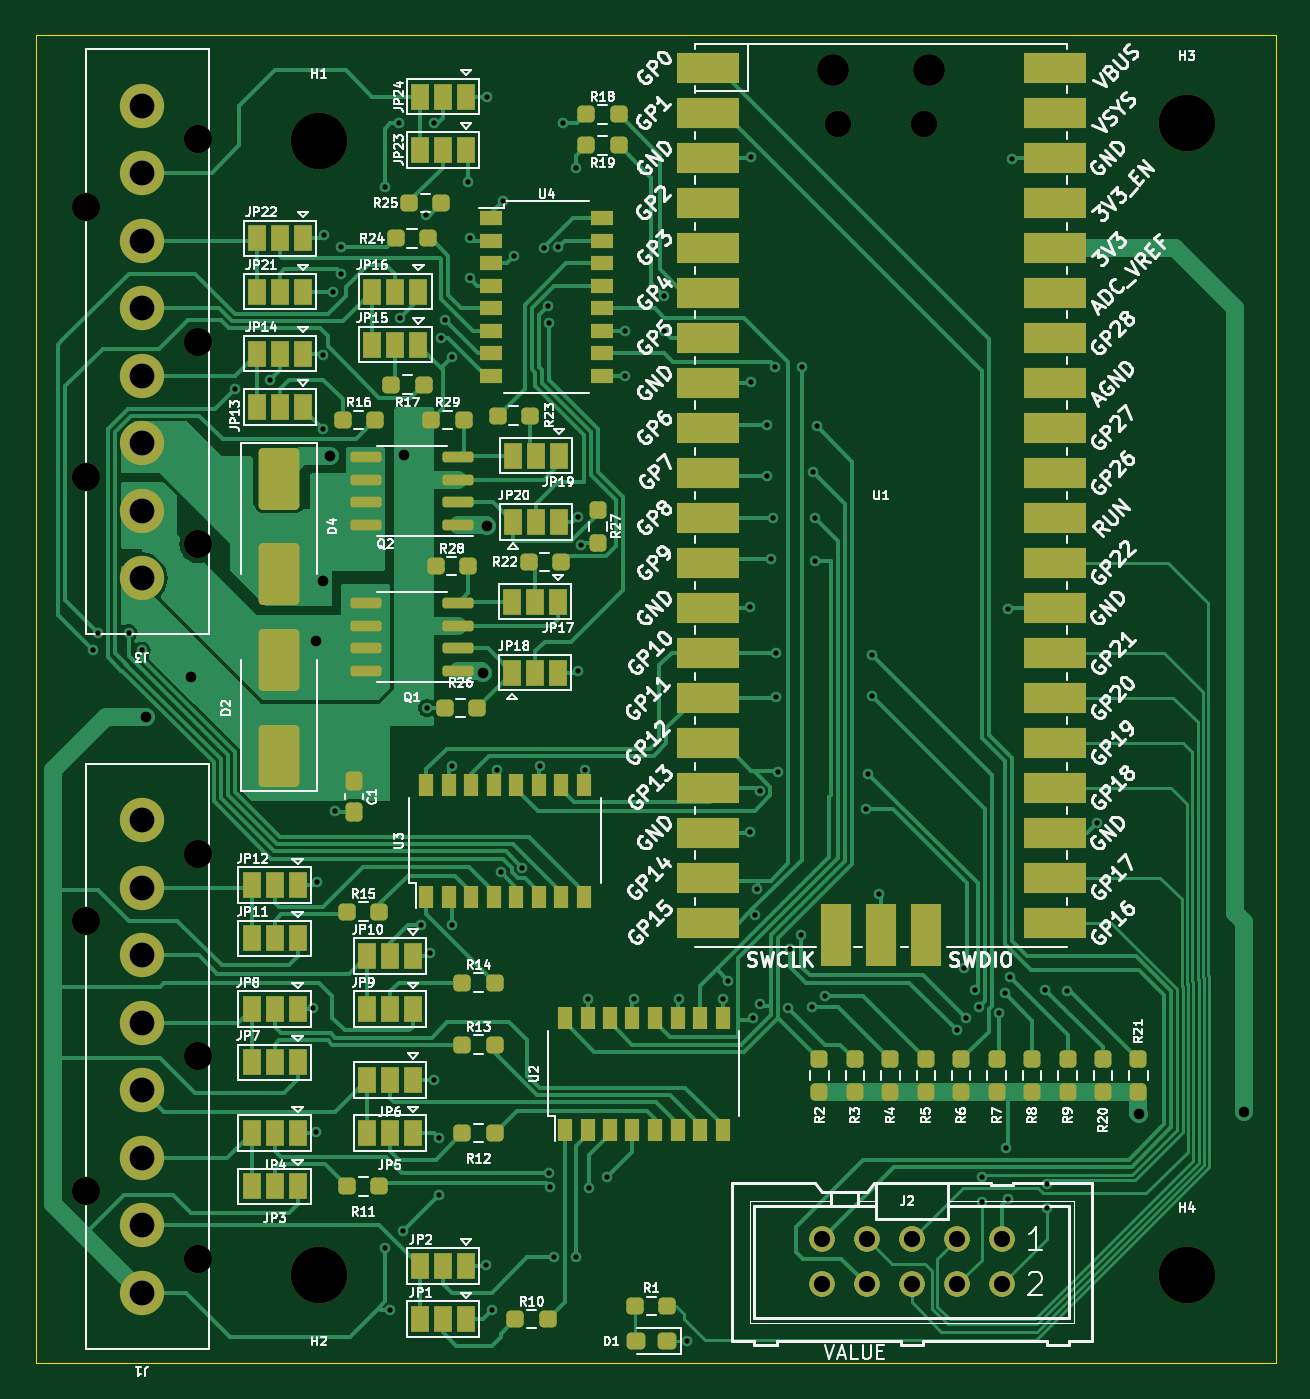
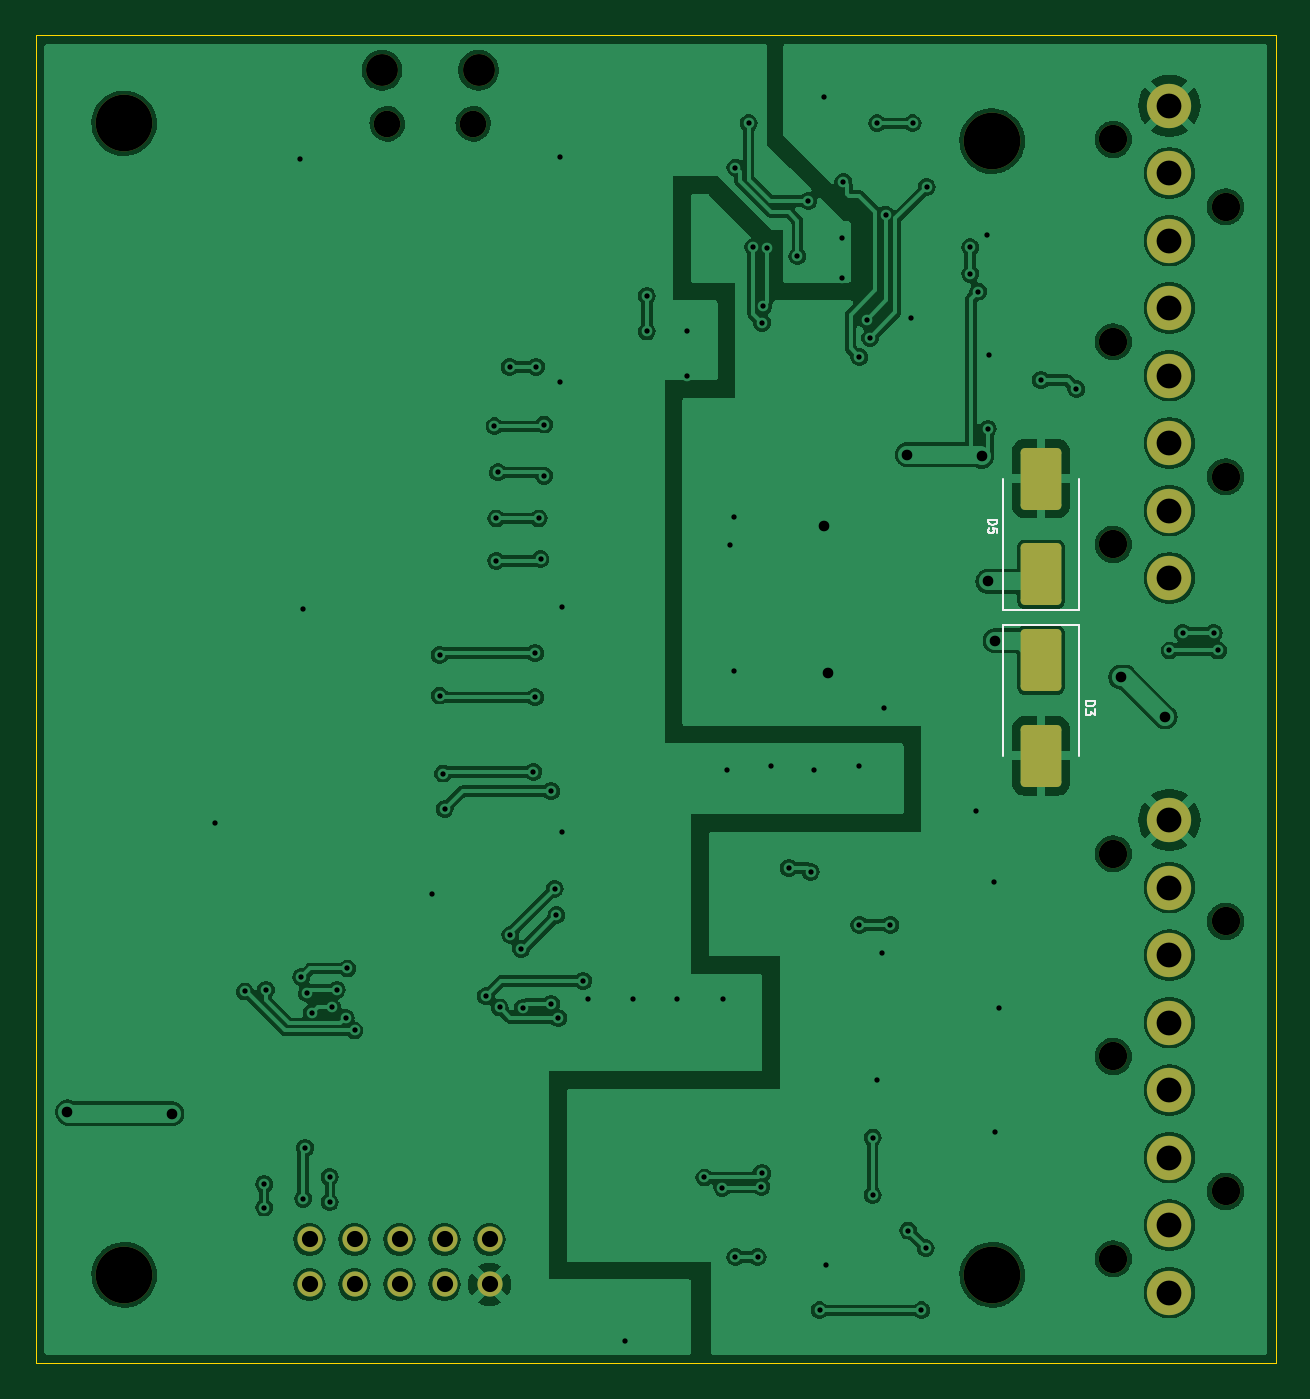
Circuit board: 9 layer files. Board 70.0 x 75.0 mm.
- bottom_copper: door_if3_usb-B_Cu.gbl (160035 bytes)
- bottom_mask: door_if3_usb-B_Mask.gbs (2871 bytes)
- bottom_silk: door_if3_usb-B_Silkscreen.gbo (5924 bytes)
- outline: door_if3_usb-Edge_Cuts.gm1 (747 bytes)
- top_copper: door_if3_usb-F_Cu.gtl (77048 bytes)
- top_mask: door_if3_usb-F_Mask.gts (11123 bytes)
- top_silk: door_if3_usb-F_Silkscreen.gto (221998 bytes)
- drill: door_if3_usb-NPTH.drl (875 bytes)
- drill: door_if3_usb-PTH.drl (2863 bytes)

=== bottom_copper: door_if3_usb-B_Cu.gbl (160035 bytes, source omitted) ===
=== bottom_mask: door_if3_usb-B_Mask.gbs (2871 bytes, source withheld) ===
=== bottom_silk: door_if3_usb-B_Silkscreen.gbo ===
%TF.GenerationSoftware,KiCad,Pcbnew,7.0.1-3b83917a11~172~ubuntu22.04.1*%
%TF.CreationDate,2023-03-24T23:57:15+01:00*%
%TF.ProjectId,door_if3_usb,646f6f72-5f69-4663-935f-7573622e6b69,rev?*%
%TF.SameCoordinates,Original*%
%TF.FileFunction,Legend,Bot*%
%TF.FilePolarity,Positive*%
%FSLAX46Y46*%
G04 Gerber Fmt 4.6, Leading zero omitted, Abs format (unit mm)*
G04 Created by KiCad (PCBNEW 7.0.1-3b83917a11~172~ubuntu22.04.1) date 2023-03-24 23:57:15*
%MOMM*%
%LPD*%
G01*
G04 APERTURE LIST*
G04 Aperture macros list*
%AMRoundRect*
0 Rectangle with rounded corners*
0 $1 Rounding radius*
0 $2 $3 $4 $5 $6 $7 $8 $9 X,Y pos of 4 corners*
0 Add a 4 corners polygon primitive as box body*
4,1,4,$2,$3,$4,$5,$6,$7,$8,$9,$2,$3,0*
0 Add four circle primitives for the rounded corners*
1,1,$1+$1,$2,$3*
1,1,$1+$1,$4,$5*
1,1,$1+$1,$6,$7*
1,1,$1+$1,$8,$9*
0 Add four rect primitives between the rounded corners*
20,1,$1+$1,$2,$3,$4,$5,0*
20,1,$1+$1,$4,$5,$6,$7,0*
20,1,$1+$1,$6,$7,$8,$9,0*
20,1,$1+$1,$8,$9,$2,$3,0*%
G04 Aperture macros list end*
%ADD10C,0.100000*%
%ADD11C,0.120000*%
%ADD12RoundRect,0.250000X-0.900000X1.500000X-0.900000X-1.500000X0.900000X-1.500000X0.900000X1.500000X0*%
%ADD13C,3.200000*%
%ADD14C,1.422400*%
%ADD15C,2.500000*%
%ADD16C,1.600000*%
%ADD17RoundRect,0.250000X0.900000X-1.500000X0.900000X1.500000X-0.900000X1.500000X-0.900000X-1.500000X0*%
%ADD18O,1.800000X1.800000*%
%ADD19O,1.500000X1.500000*%
G04 APERTURE END LIST*
D10*
%TO.C,D3*%
X118731309Y-100630952D02*
X118231309Y-100630952D01*
X118231309Y-100630952D02*
X118231309Y-100750000D01*
X118231309Y-100750000D02*
X118255119Y-100821428D01*
X118255119Y-100821428D02*
X118302738Y-100869047D01*
X118302738Y-100869047D02*
X118350357Y-100892857D01*
X118350357Y-100892857D02*
X118445595Y-100916666D01*
X118445595Y-100916666D02*
X118517023Y-100916666D01*
X118517023Y-100916666D02*
X118612261Y-100892857D01*
X118612261Y-100892857D02*
X118659880Y-100869047D01*
X118659880Y-100869047D02*
X118707500Y-100821428D01*
X118707500Y-100821428D02*
X118731309Y-100750000D01*
X118731309Y-100750000D02*
X118731309Y-100630952D01*
X118231309Y-101083333D02*
X118231309Y-101392857D01*
X118231309Y-101392857D02*
X118421785Y-101226190D01*
X118421785Y-101226190D02*
X118421785Y-101297619D01*
X118421785Y-101297619D02*
X118445595Y-101345238D01*
X118445595Y-101345238D02*
X118469404Y-101369047D01*
X118469404Y-101369047D02*
X118517023Y-101392857D01*
X118517023Y-101392857D02*
X118636071Y-101392857D01*
X118636071Y-101392857D02*
X118683690Y-101369047D01*
X118683690Y-101369047D02*
X118707500Y-101345238D01*
X118707500Y-101345238D02*
X118731309Y-101297619D01*
X118731309Y-101297619D02*
X118731309Y-101154762D01*
X118731309Y-101154762D02*
X118707500Y-101107143D01*
X118707500Y-101107143D02*
X118683690Y-101083333D01*
%TO.C,D5*%
X124231309Y-90380952D02*
X123731309Y-90380952D01*
X123731309Y-90380952D02*
X123731309Y-90500000D01*
X123731309Y-90500000D02*
X123755119Y-90571428D01*
X123755119Y-90571428D02*
X123802738Y-90619047D01*
X123802738Y-90619047D02*
X123850357Y-90642857D01*
X123850357Y-90642857D02*
X123945595Y-90666666D01*
X123945595Y-90666666D02*
X124017023Y-90666666D01*
X124017023Y-90666666D02*
X124112261Y-90642857D01*
X124112261Y-90642857D02*
X124159880Y-90619047D01*
X124159880Y-90619047D02*
X124207500Y-90571428D01*
X124207500Y-90571428D02*
X124231309Y-90500000D01*
X124231309Y-90500000D02*
X124231309Y-90380952D01*
X123731309Y-91119047D02*
X123731309Y-90880952D01*
X123731309Y-90880952D02*
X123969404Y-90857143D01*
X123969404Y-90857143D02*
X123945595Y-90880952D01*
X123945595Y-90880952D02*
X123921785Y-90928571D01*
X123921785Y-90928571D02*
X123921785Y-91047619D01*
X123921785Y-91047619D02*
X123945595Y-91095238D01*
X123945595Y-91095238D02*
X123969404Y-91119047D01*
X123969404Y-91119047D02*
X124017023Y-91142857D01*
X124017023Y-91142857D02*
X124136071Y-91142857D01*
X124136071Y-91142857D02*
X124183690Y-91119047D01*
X124183690Y-91119047D02*
X124207500Y-91095238D01*
X124207500Y-91095238D02*
X124231309Y-91047619D01*
X124231309Y-91047619D02*
X124231309Y-90928571D01*
X124231309Y-90928571D02*
X124207500Y-90880952D01*
X124207500Y-90880952D02*
X124183690Y-90857143D01*
D11*
%TO.C,D3*%
X119100000Y-96290000D02*
X123400000Y-96290000D01*
X119100000Y-96290000D02*
X119100000Y-103700000D01*
X123400000Y-96290000D02*
X123400000Y-103700000D01*
%TO.C,D5*%
X123400000Y-95460000D02*
X119100000Y-95460000D01*
X123400000Y-95460000D02*
X123400000Y-88050000D01*
X119100000Y-95460000D02*
X119100000Y-88050000D01*
%TD*%
%LPC*%
D12*
%TO.C,D3*%
X121250000Y-98300000D03*
X121250000Y-103700000D03*
%TD*%
D13*
%TO.C,H4*%
X173000000Y-133000000D03*
%TD*%
D14*
%TO.C,J2*%
X162540000Y-131000000D03*
X162540000Y-133540000D03*
X160000000Y-131000000D03*
X160000000Y-133540000D03*
X157460000Y-131000000D03*
X157460000Y-133540000D03*
X154920000Y-131000000D03*
X154920000Y-133540000D03*
X152380000Y-131000000D03*
X152380000Y-133540000D03*
%TD*%
D13*
%TO.C,H1*%
X124000000Y-69000000D03*
%TD*%
D15*
%TO.C,J3*%
X114000000Y-67000000D03*
X114000000Y-70810000D03*
X114000000Y-74620000D03*
X114000000Y-78430000D03*
X114000000Y-82240000D03*
X114000000Y-86050000D03*
X114000000Y-89860000D03*
X114000000Y-93670000D03*
D16*
X110825000Y-72715000D03*
X110825000Y-87955000D03*
X117175000Y-68905000D03*
X117175000Y-80335000D03*
X117175000Y-91765000D03*
%TD*%
D13*
%TO.C,H2*%
X124000000Y-133000000D03*
%TD*%
D15*
%TO.C,J1*%
X114000000Y-107330000D03*
X114000000Y-111140000D03*
X114000000Y-114950000D03*
X114000000Y-118760000D03*
X114000000Y-122570000D03*
X114000000Y-126380000D03*
X114000000Y-130190000D03*
X114000000Y-134000000D03*
D16*
X110825000Y-113045000D03*
X110825000Y-128285000D03*
X117175000Y-109235000D03*
X117175000Y-120665000D03*
X117175000Y-132095000D03*
%TD*%
D13*
%TO.C,H3*%
X173000000Y-68000000D03*
%TD*%
D17*
%TO.C,D5*%
X121250000Y-93450000D03*
X121250000Y-88050000D03*
%TD*%
D18*
%TO.C,U1*%
X158450000Y-65000000D03*
D19*
X158150000Y-68030000D03*
X153300000Y-68030000D03*
D18*
X153000000Y-65000000D03*
%TD*%
M02*

=== outline: door_if3_usb-Edge_Cuts.gm1 ===
%TF.GenerationSoftware,KiCad,Pcbnew,7.0.1-3b83917a11~172~ubuntu22.04.1*%
%TF.CreationDate,2023-03-24T23:57:15+01:00*%
%TF.ProjectId,door_if3_usb,646f6f72-5f69-4663-935f-7573622e6b69,rev?*%
%TF.SameCoordinates,Original*%
%TF.FileFunction,Profile,NP*%
%FSLAX46Y46*%
G04 Gerber Fmt 4.6, Leading zero omitted, Abs format (unit mm)*
G04 Created by KiCad (PCBNEW 7.0.1-3b83917a11~172~ubuntu22.04.1) date 2023-03-24 23:57:15*
%MOMM*%
%LPD*%
G01*
G04 APERTURE LIST*
%TA.AperFunction,Profile*%
%ADD10C,0.050000*%
%TD*%
G04 APERTURE END LIST*
D10*
X108000000Y-138000000D02*
X108000000Y-63000000D01*
X178000000Y-138000000D02*
X108000000Y-138000000D01*
X178000000Y-63000000D02*
X178000000Y-138000000D01*
X108000000Y-63000000D02*
X178000000Y-63000000D01*
M02*

=== top_copper: door_if3_usb-F_Cu.gtl (77048 bytes, source omitted) ===
=== top_mask: door_if3_usb-F_Mask.gts (11123 bytes, source omitted) ===
=== top_silk: door_if3_usb-F_Silkscreen.gto (221998 bytes, source omitted) ===
=== drill: door_if3_usb-NPTH.drl ===
M48
; DRILL file {KiCad 7.0.1-3b83917a11~172~ubuntu22.04.1} date Fr 24 Mär 2023 23:57:58 CET
; FORMAT={-:-/ absolute / metric / decimal}
; #@! TF.CreationDate,2023-03-24T23:57:58+01:00
; #@! TF.GenerationSoftware,Kicad,Pcbnew,7.0.1-3b83917a11~172~ubuntu22.04.1
; #@! TF.FileFunction,NonPlated,1,2,NPTH
FMAT,2
METRIC
; #@! TA.AperFunction,NonPlated,NPTH,ComponentDrill
T1C1.500
; #@! TA.AperFunction,NonPlated,NPTH,ComponentDrill
T2C1.600
; #@! TA.AperFunction,NonPlated,NPTH,ComponentDrill
T3C1.800
; #@! TA.AperFunction,NonPlated,NPTH,ComponentDrill
T4C3.200
%
G90
G05
T1
X153.3Y-68.03
X158.15Y-68.03
T2
X110.825Y-72.715
X110.825Y-87.955
X110.825Y-113.045
X110.825Y-128.285
X117.175Y-68.905
X117.175Y-80.335
X117.175Y-91.765
X117.175Y-109.235
X117.175Y-120.665
X117.175Y-132.095
T3
X153.0Y-65.0
X158.45Y-65.0
T4
X124.0Y-69.0
X124.0Y-133.0
X173.0Y-68.0
X173.0Y-133.0
T0
M30

=== drill: door_if3_usb-PTH.drl ===
M48
; DRILL file {KiCad 7.0.1-3b83917a11~172~ubuntu22.04.1} date Fr 24 Mär 2023 23:57:58 CET
; FORMAT={-:-/ absolute / metric / decimal}
; #@! TF.CreationDate,2023-03-24T23:57:58+01:00
; #@! TF.GenerationSoftware,Kicad,Pcbnew,7.0.1-3b83917a11~172~ubuntu22.04.1
; #@! TF.FileFunction,Plated,1,2,PTH
FMAT,2
METRIC
; #@! TA.AperFunction,Plated,PTH,ViaDrill
T1C0.300
; #@! TA.AperFunction,Plated,PTH,ViaDrill
T2C0.600
; #@! TA.AperFunction,Plated,PTH,ComponentDrill
T3C0.914
; #@! TA.AperFunction,Plated,PTH,ComponentDrill
T4C1.400
%
G90
G05
T1
X111.25Y-97.75
X111.5Y-96.75
X113.25Y-96.75
X114.0Y-97.75
X119.25Y-83.0
X121.25Y-82.5
X123.65Y-117.95
X123.85Y-124.95
X123.9Y-110.8
X124.2Y-81.1
X124.25Y-85.25
X124.3Y-74.3
X124.8Y-77.5
X124.9Y-106.8
X125.25Y-75.0
X125.25Y-76.5
X127.7Y-71.6
X127.75Y-131.5
X128.0Y-135.0
X128.5Y-68.0
X128.6Y-79.0
X128.75Y-130.5
X129.75Y-113.25
X130.025Y-73.149
X130.1Y-101.0
X130.25Y-114.85
X130.5Y-68.0
X130.5Y-122.0
X130.75Y-125.25
X130.75Y-128.5
X130.9Y-80.1
X131.1Y-79.1
X131.5Y-81.2
X131.5Y-104.25
X131.5Y-113.25
X132.4Y-71.3
X132.5Y-74.5
X132.5Y-76.75
X133.4Y-132.45
X133.5Y-66.5
X133.75Y-135.0
X134.044Y-104.474
X134.25Y-110.25
X134.375Y-72.375
X135.0Y-75.5
X135.479Y-110.021
X136.5Y-104.274
X136.717Y-75.035
X136.925Y-78.296
X137.0Y-79.25
X137.0Y-127.25
X137.035Y-128.033
X137.25Y-132.0
X137.5Y-75.0
X137.75Y-68.0
X138.5Y-70.5
X138.5Y-132.0
X138.6Y-90.2
X138.6Y-98.9
X138.8Y-91.8
X139.0Y-104.5
X139.2Y-117.4
X139.25Y-128.075
X140.25Y-127.5
X141.25Y-79.75
X141.25Y-82.25
X141.8Y-117.4
X143.5Y-77.75
X143.5Y-79.75
X144.3Y-117.4
X144.75Y-136.75
X146.8Y-117.4
X147.1Y-116.4
X148.3Y-95.3
X148.3Y-108.0
X148.4Y-69.9
X148.4Y-82.6
X148.5Y-118.5
X148.6Y-112.7
X148.7Y-111.2
X148.9Y-105.7
X148.9Y-117.7
X149.3Y-85.0
X149.3Y-87.9
X149.5Y-92.6
X149.6Y-90.3
X149.75Y-81.75
X149.8Y-97.9
X149.8Y-100.4
X149.9Y-104.6
X150.5Y-117.925
X150.6Y-114.6
X151.2Y-113.8
X151.25Y-81.75
X151.8Y-117.9
X151.9Y-87.7
X152.0Y-90.3
X152.0Y-92.7
X152.1Y-85.1
X152.588Y-117.274
X154.9Y-106.7
X155.0Y-104.7
X155.2Y-98.0
X155.2Y-100.3
X155.6Y-111.5
X160.0Y-119.2
X160.4Y-115.7
X160.5Y-118.5
X161.0Y-116.9
X161.259Y-117.89
X161.4Y-127.474
X161.4Y-128.9
X162.4Y-118.226
X162.7Y-117.1
X162.794Y-125.825
X162.9Y-95.4
X162.9Y-128.7
X163.0Y-116.2
X163.1Y-70.0
X165.0Y-116.9
X165.1Y-127.874
X165.1Y-129.2
X166.2Y-117.0
X167.9Y-107.5
T2
X114.25Y-101.5
X116.75Y-99.25
X123.85Y-97.2
X124.25Y-93.85
X124.6Y-86.8
X128.8Y-86.7
X133.25Y-99.0
X133.5Y-90.75
X170.3Y-123.9
X176.2Y-123.8
T3
X152.38Y-131.0
X152.38Y-133.54
X154.92Y-131.0
X154.92Y-133.54
X157.46Y-131.0
X157.46Y-133.54
X160.0Y-131.0
X160.0Y-133.54
X162.54Y-131.0
X162.54Y-133.54
T4
X114.0Y-67.0
X114.0Y-70.81
X114.0Y-74.62
X114.0Y-78.43
X114.0Y-82.24
X114.0Y-86.05
X114.0Y-89.86
X114.0Y-93.67
X114.0Y-107.33
X114.0Y-111.14
X114.0Y-114.95
X114.0Y-118.76
X114.0Y-122.57
X114.0Y-126.38
X114.0Y-130.19
X114.0Y-134.0
T0
M30

